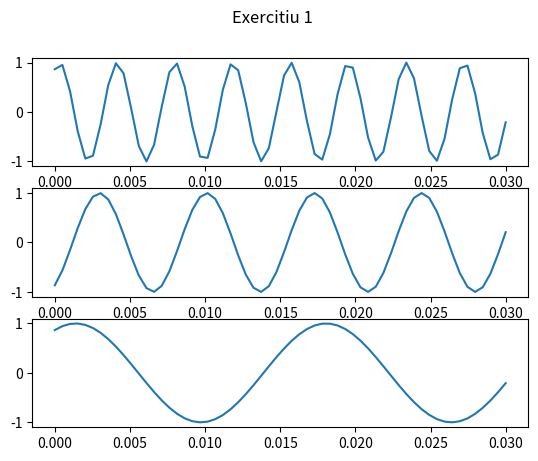

Recreate this plot in Python.
# Ilie Dumitru

import numpy as np
import matplotlib.pyplot as plt

def sinusoida(A, frq, phz):
	return lambda x: A*np.sin(2*np.pi*frq*x+phz)

def main():
	# Formula din pdf se reduce la asta, deoarece avem un 2 in plus in sinusoidala
	x=sinusoida(1, 260, np.pi/3)
	y=sinusoida(1, 140, -np.pi/3)
	z=sinusoida(1, 60, np.pi/3)

	coords=np.linspace(0, 0.03, 60)
	#  coords=np.linspace(0, 0.03, 200)
	vals=[x, y, z]

	fig, axs=plt.subplots(3)
	fig.suptitle("Exercitiu 1")
	for i in range(3):
		axs[i].plot(coords, vals[i](coords))
	#  plt.show()
	plt.savefig("Plot_ex_1_frc_60.pdf")
	#  plt.savefig("Plot_ex_1_frc_200.pdf")
	plt.close()

if __name__=="__main__":
	main()
